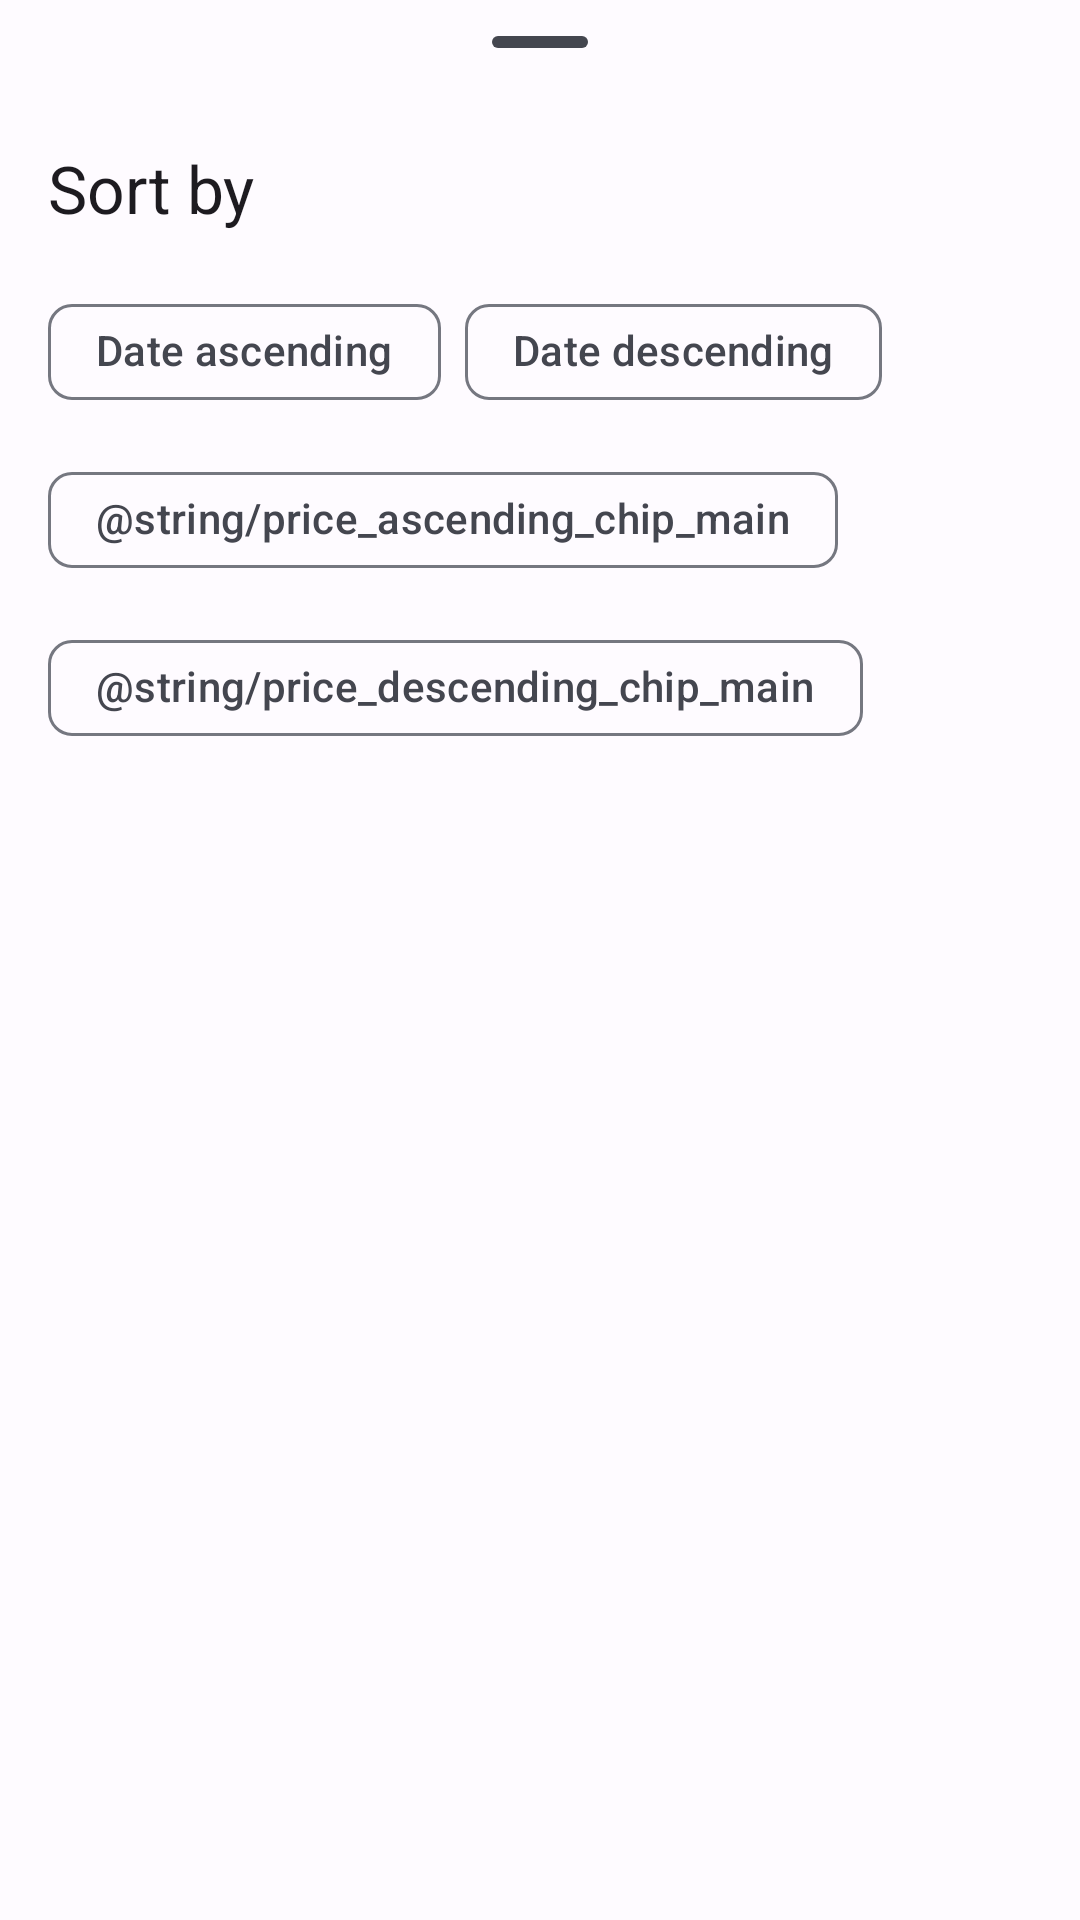

Reconstruct the res/layout file that produces this screen, plus the resources it refers to.
<!-- AndroidManifest.xml: application theme Theme.TicketsMobile -->
<!-- res/layout/order_sort_bottom_sheet.xml -->
<?xml version="1.0" encoding="utf-8"?>
<androidx.constraintlayout.widget.ConstraintLayout xmlns:android="http://schemas.android.com/apk/res/android"
    xmlns:app="http://schemas.android.com/apk/res-auto"
    xmlns:tools="http://schemas.android.com/tools"
    android:id="@+id/orderSortBottomSheet"
    style="@style/ThemeOverlay.Material3.BottomSheetDialog"
    android:layout_width="match_parent"
    android:layout_height="match_parent"
    app:layout_behavior="com.google.android.material.bottomsheet.BottomSheetBehavior">

    <com.google.android.material.bottomsheet.BottomSheetDragHandleView
        android:id="@+id/order_sort_drag_handle"
        android:layout_width="match_parent"
        android:layout_height="wrap_content"
        app:layout_constraintEnd_toEndOf="parent"
        app:layout_constraintStart_toStartOf="parent"
        app:layout_constraintTop_toTopOf="parent" />

    <TextView
        android:id="@+id/orderSortTextView"
        android:layout_width="wrap_content"
        android:layout_height="wrap_content"
        android:layout_marginStart="16dp"
        android:text="@string/sort_by_main_textview"
        android:textAppearance="@style/TextAppearance.AppCompat.Large"
        app:layout_constraintStart_toStartOf="parent"
        app:layout_constraintTop_toBottomOf="@+id/order_sort_drag_handle" />

    <com.google.android.material.chip.ChipGroup
        android:id="@+id/orderSortChipGroup"
        android:layout_width="0dp"
        android:layout_height="wrap_content"
        android:layout_marginStart="16dp"
        android:layout_marginTop="16dp"
        android:layout_marginEnd="16dp"
        android:layout_marginBottom="24dp"
        app:layout_constraintBottom_toBottomOf="parent"
        app:layout_constraintEnd_toEndOf="parent"
        app:layout_constraintHorizontal_bias="0.0"
        app:layout_constraintStart_toStartOf="parent"
        app:layout_constraintTop_toBottomOf="@+id/orderSortTextView"
        app:layout_constraintVertical_bias="0.0"
        app:selectionRequired="true"
        app:singleSelection="true" >

        <com.google.android.material.chip.Chip
            android:id="@+id/orderChipDateAsc"
            style="@style/Widget.Material3.Chip.Filter"
            android:layout_width="wrap_content"
            android:layout_height="wrap_content"
            android:text="@string/date_ascending_chip_order" />

        <com.google.android.material.chip.Chip
            android:id="@+id/orderChipDateDesc"
            style="@style/Widget.Material3.Chip.Filter"
            android:layout_width="wrap_content"
            android:layout_height="wrap_content"
            android:text="@string/date_descending_chip_order" />

        <com.google.android.material.chip.Chip
            android:id="@+id/orderChipPriceAsc"
            style="@style/Widget.Material3.Chip.Filter"
            android:layout_width="wrap_content"
            android:layout_height="wrap_content"
            android:text="@string/price_ascending_chip_main" />

        <com.google.android.material.chip.Chip
            android:id="@+id/orderCriceDesc"
            style="@style/Widget.Material3.Chip.Filter"
            android:layout_width="wrap_content"
            android:layout_height="wrap_content"
            android:text="@string/price_descending_chip_main" />

    </com.google.android.material.chip.ChipGroup>


</androidx.constraintlayout.widget.ConstraintLayout>
<!-- resources referenced by this layout -->
<resources>
  <string name="date_ascending_chip_order">Date ascending</string>
  <string name="date_descending_chip_order">Date descending</string>
  <string name="sort_by_main_textview">Sort by</string>
  <style name="Theme.TicketsMobile" parent="Base.Theme.TicketsMobile" />
  <color name="md_theme_light_primary">#0058C8</color>
  <color name="md_theme_light_onPrimary">#FFFFFF</color>
  <color name="md_theme_light_primaryContainer">#D9E2FF</color>
  <color name="md_theme_light_onPrimaryContainer">#001944</color>
  <color name="md_theme_light_secondary">#006782</color>
  <color name="md_theme_light_onSecondary">#FFFFFF</color>
  <color name="md_theme_light_secondaryContainer">#BBE9FF</color>
  <color name="md_theme_light_onSecondaryContainer">#001F29</color>
  <color name="md_theme_light_tertiary">#196C31</color>
  <color name="md_theme_light_onTertiary">#FFFFFF</color>
  <color name="md_theme_light_tertiaryContainer">#A3F6AB</color>
  <color name="md_theme_light_onTertiaryContainer">#002108</color>
  <color name="md_theme_light_error">#BA1A1A</color>
  <color name="md_theme_light_errorContainer">#FFDAD6</color>
  <color name="md_theme_light_onError">#FFFFFF</color>
  <color name="md_theme_light_onErrorContainer">#410002</color>
  <color name="md_theme_light_background">#FEFBFF</color>
  <color name="md_theme_light_onBackground">#1B1B1F</color>
  <color name="md_theme_light_surface">#FEFBFF</color>
  <color name="md_theme_light_onSurface">#1B1B1F</color>
  <color name="md_theme_light_surfaceVariant">#E1E2EC</color>
  <color name="md_theme_light_onSurfaceVariant">#44464F</color>
  <color name="md_theme_light_outline">#757780</color>
  <color name="md_theme_light_inverseOnSurface">#F2F0F4</color>
  <color name="md_theme_light_inverseSurface">#303034</color>
  <color name="md_theme_light_inversePrimary">#AFC6FF</color>
</resources>
